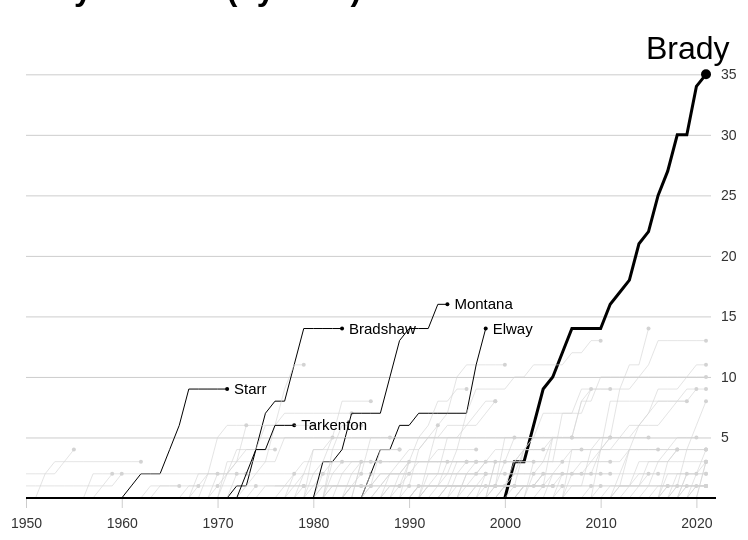
D3 v6 page, settled after 480 driven frames (8 s of simulated time); the page loaded 1 data file(s).


    console.log({ d3 })

    let width = 720;
    let height = 500;

    let svg = d3.select("body")
        .select("svg")

    console.log(svg)
    

    d3.tsv("stats-merged.tsv").then(function (data) {


        data.forEach(function (row) {
            row.year = new Date( row.year + "T00:00")
            row.playoff_wins = new Number( row.playoff_wins)
        })

        console.log(data)

        let margin = { top: 30, right: 10, bottom: 10, left: 30 };

        let x = d3.scaleTime()
            .domain(d3.extent(data.map(function (d) { return d.year }))) //d3 extent
            .range([margin.left, width - margin.right])

        let y = d3.scaleLinear()
            .domain([.0001, 38])
            .range([height - margin.bottom, margin.top])

        let yAxisSettings = d3.axisRight(y) //set axis to the left
            .ticks(6) //approx how many ticks, the function will not necesarily give you that number
            .tickSize(width - 35) //size of tick lines
            .tickPadding(10) //distance from tick labels to tick marks
            


        let xAxisSettings = d3.axisBottom(x)
            .ticks(10)
            .tickSize(10)
            .tickPadding(10)

        //adding to the axes to our chart
        let xAxisTicks = svg.append("g")
            .attr("class", "x axis") //give each axis a class
            .call(xAxisSettings)
            .attr("transform", `translate(0,${height - margin.bottom})`)


        let yAxisTicks = svg.append("g")
            .attr("class", "y axis")
            .call(yAxisSettings)
            .attr("transform", `translate(${margin.left},0)`)

        let line = d3.line() //define a line function
            .defined(d => !isNaN(d.playoff_wins))
            .x(function (d) { return x(d.year) }) //accessing date 
            .y(function (d) { return y(d.playoff_wins) }) //accesssing value 


        
        let grouped_data = d3.group(data, d => d.player_id);

        console.log({grouped_data})
        let player_ids = Array.from(grouped_data.keys())


        let new_date = new Date("Fri Jan 01 2021 00:00:00 GMT-0600 (Central Standard Time)")
        console.log(new_date)

        let chosen_names = ["Starr", "Tarkenton", "Bradshaw", "Montana", "Elway", "Brady"]

        let circles = svg.append("g")
            .selectAll(".circle")
            .data(grouped_data)
            .join("circle")
            .attr("cx", d => x(d[1][d[1].length -1].year))
            .attr("cy", d => y(d[1][d[1].length -1].playoff_wins))
            .attr("r", d => {
                if(d[0] == "BradTo00") {
                    return 5
                } else if(d[1][d[1].length -1].playoff_wins == 0){
                    return 0
                } else {
                    return 2
                }
            })
            .style("fill", d => {
                if(d[1][(d[1].length - 1)].year.getTime() == new_date.getTime()) { 
                    return "blue"
                } else if(chosen_names.includes(d[1][d[1].length -1].last_name)) {
                    return "#000000"
                } else {
                return "#D3D3D3"
                }
            })

        

        let line_path = svg.append("g")
        .selectAll(".line")
        .data(grouped_data)
        .join("path")
        .attr("class", function(d) {
            return "line " +  d[0]
        })
        .attr("d", function(d) {
            console.log(d)
            // console.log(new_date)
            console.log(d[1].length)

            return line(d[1])
        })
        .style("fill", "none")
        .style("stroke", d => {
            if(d[1][(d[1].length - 1)].year.getTime() == new_date.getTime()) { 
                return "blue"
            } else if(chosen_names.includes(d[1][d[1].length -1].last_name)) {
                return "#000000"
            } else {
                return "#D3D3D3"
            }
        })
        .style("opacity", d=> {
            if(d[1][(d[1].length - 1)].year.getTime() == new_date.getTime()) { 
                return 1
            } else if(chosen_names.includes(d[1][d[1].length -1].last_name)) {
                return 1
            } else {
                return .6
            }
        })
        .style("stroke-width", d => {
            if(d[0] == "BradTo00") {
                return "3px"
            } else {
                return "1px"
            }

        })

        let baseline = svg.append("line")
        .attr("x1", margin.left)
        .attr("x2", width )
        .attr("y1", y(0))
        .attr("y2", y(0))
        .style("stroke", "black")
        .style("stroke-width", "2px")

        let labels = svg.append("g")
            .selectAll("text")
            .data(grouped_data)
            .join("text")
            .attr("x", d => x(d[1][d[1].length -1].year))
            .attr("y", d => y(d[1][d[1].length -1].playoff_wins))
            .attr("dx", d => {
                if(d[0] == "BradTo00") {
                    return -60
                } else {
                    return 7
                }
            })
            .attr("dy", d => {
                if(d[0] == "BradTo00") {
                    return -15
                } else {
                    return 5
                }
            })
            .text(d => {
                if(chosen_names.includes(d[1][d[1].length -1].last_name)) {
                    return d[1][d[1].length -1].last_name
                } else {
                    return 
                }
            })    
            .style("fill", "black")
            .style("font-size", d => {
                if(d[0] == "BradTo00") {
                    return "32px"
                } else {
                    return "15px"
                }
            })

       

            




    })



### data: stats-merged.tsv
player_id	year	yards	tds	att	comp	playoff_games	playoff_wins	pb_games	player_name	age_start	year_start	year_end	last_name	age
AikmTr00	1989	1749	9	293	155	0	0	0	Troy Aikman	23	1989	2000	Aikman	23
AikmTr00	1990	4328	20	692	381	0	0	0	Troy Aikman	23	1989	2000	Aikman	24
AikmTr00	1991	7082	31	1055	618	0	0	1	Troy Aikman	23	1989	2000	Aikman	25
AikmTr00	1992	10527	54	1528	920	3	3	2	Troy Aikman	23	1989	2000	Aikman	26
AikmTr00	1993	13627	69	1920	1191	6	6	3	Troy Aikman	23	1989	2000	Aikman	27
AikmTr00	1994	16303	82	2281	1424	8	7	4	Troy Aikman	23	1989	2000	Aikman	28
AikmTr00	1995	19607	98	2713	1704	11	10	5	Troy Aikman	23	1989	2000	Aikman	29
AikmTr00	1996	22733	110	3178	2000	13	11	6	Troy Aikman	23	1989	2000	Aikman	30
AikmTr00	1997	26016	129	3696	2292	13	11	6	Troy Aikman	23	1989	2000	Aikman	31
AikmTr00	1998	28346	141	4011	2479	14	11	6	Troy Aikman	23	1989	2000	Aikman	32
AikmTr00	1999	31310	158	4453	2742	15	11	6	Troy Aikman	23	1989	2000	Aikman	33
AikmTr00	2000	32942	165	4715	2898	15	11	6	Troy Aikman	23	1989	2000	Aikman	34
AlbeFr00	1950	1767	14	306	155	0	0	1	Frankie Albert	30	1950	1952	Albert	30
AlbeFr00	1951	2883	19	472	245	0	0	1	Frankie Albert	30	1950	1952	Albert	31
AlbeFr00	1952	3847	27	601	316	0	0	1	Frankie Albert	30	1950	1952	Albert	32
AlleJo02	2018	2074	10	320	169	0	0	0	Josh Allen	22	2018	2021	Allen	22
AlleJo02	2019	5163	30	781	440	1	0	0	Josh Allen	22	2018	2021	Allen	23
AlleJo02	2020	9707	67	1353	836	4	2	1	Josh Allen	22	2018	2021	Allen	24
AlleJo02	2021	14114	103	1999	1245	6	3	2	Josh Allen	22	2018	2021	Allen	25
AlleKy00	2018	266	2	31	20	0	0	0	Kyle Allen	22	2018	2021	Allen	22
AlleKy00	2019	3588	19	520	323	0	0	0	Kyle Allen	22	2018	2021	Allen	23
AlleKy00	2020	4198	23	607	383	0	0	0	Kyle Allen	22	2018	2021	Allen	24
AlleKy00	2021	4318	24	626	395	0	0	0	Kyle Allen	22	2018	2021	Allen	25
AndeDe00	2006	793	5	117	66	0	0	0	Derek Anderson	23	2006	2018	Anderson	23
AndeDe00	2007	4580	34	644	364	0	0	1	Derek Anderson	23	2006	2018	Anderson	24
AndeDe00	2008	6195	43	927	506	0	0	1	Derek Anderson	23	2006	2018	Anderson	25
AndeDe00	2009	7083	46	1109	587	0	0	1	Derek Anderson	23	2006	2018	Anderson	26
AndeDe00	2010	9148	53	1436	756	0	0	1	Derek Anderson	23	2006	2018	Anderson	27
AndeDe00	2011	9148	53	1436	756	0	0	1	Derek Anderson	23	2006	2018	Anderson	28
AndeDe00	2012	9206	53	1440	760	0	0	1	Derek Anderson	23	2006	2018	Anderson	29
AndeDe00	2013	9206	53	1440	760	0	0	1	Derek Anderson	23	2006	2018	Anderson	30
AndeDe00	2014	9907	58	1537	825	0	0	1	Derek Anderson	23	2006	2018	Anderson	31
AndeDe00	2015	9943	58	1543	829	0	0	1	Derek Anderson	23	2006	2018	Anderson	32
AndeDe00	2016	10396	60	1596	865	0	0	1	Derek Anderson	23	2006	2018	Anderson	33
AndeDe00	2017	10413	60	1604	867	0	0	1	Derek Anderson	23	2006	2018	Anderson	34
AndeDe00	2018	10878	60	1674	909	0	0	1	Derek Anderson	23	2006	2018	Anderson	35
AndeKe00	1971	777	5	131	72	0	0	0	Ken Anderson	22	1971	1986	Anderson	22
AndeKe00	1972	2695	12	432	243	0	0	0	Ken Anderson	22	1971	1986	Anderson	23
AndeKe00	1973	5123	30	761	422	1	0	0	Ken Anderson	22	1971	1986	Anderson	24
AndeKe00	1974	7790	48	1089	635	1	0	0	Ken Anderson	22	1971	1986	Anderson	25
AndeKe00	1975	10959	69	1466	863	2	0	1	Ken Anderson	22	1971	1986	Anderson	26
AndeKe00	1976	13326	88	1804	1042	2	0	2	Ken Anderson	22	1971	1986	Anderson	27
AndeKe00	1977	15471	99	2127	1208	2	0	2	Ken Anderson	22	1971	1986	Anderson	28
AndeKe00	1978	17690	109	2446	1381	2	0	2	Ken Anderson	22	1971	1986	Anderson	29
AndeKe00	1979	20030	125	2785	1570	2	0	2	Ken Anderson	22	1971	1986	Anderson	30
AndeKe00	1980	21808	131	3060	1736	2	0	2	Ken Anderson	22	1971	1986	Anderson	31
AndeKe00	1981	25562	160	3539	2036	5	2	3	Ken Anderson	22	1971	1986	Anderson	32
AndeKe00	1982	28057	172	3848	2254	6	2	4	Ken Anderson	22	1971	1986	Anderson	33
AndeKe00	1983	30390	184	4145	2452	6	2	4	Ken Anderson	22	1971	1986	Anderson	34
AndeKe00	1984	32497	194	4420	2627	6	2	4	Ken Anderson	22	1971	1986	Anderson	35
AndeKe00	1985	32667	196	4452	2643	6	2	4	Ken Anderson	22	1971	1986	Anderson	36
AndeKe00	1986	32838	197	4475	2654	6	2	4	Ken Anderson	22	1971	1986	Anderson	37
ArchDa00	1984	181	1	18	11	0	0	0	David Archer	22	1984	1989	Archer	22
ArchDa00	1985	2173	8	330	172	0	0	0	David Archer	22	1984	1989	Archer	23
ArchDa00	1986	4180	18	624	322	0	0	0	David Archer	22	1984	1989	Archer	24
ArchDa00	1987	4275	18	647	331	0	0	0	David Archer	22	1984	1989	Archer	25
ArchDa00	1988	4275	18	649	331	0	0	0	David Archer	22	1984	1989	Archer	26
ArchDa00	1989	4337	18	661	336	0	0	0	David Archer	22	1984	1989	Archer	27
AvelBo00	1975	942	6	126	67	0	0	0	Bob Avellini	22	1975	1984	Avellini	22
AvelBo00	1976	2522	14	397	185	0	0	0	Bob Avellini	22	1975	1984	Avellini	23
... 3,511 more rows